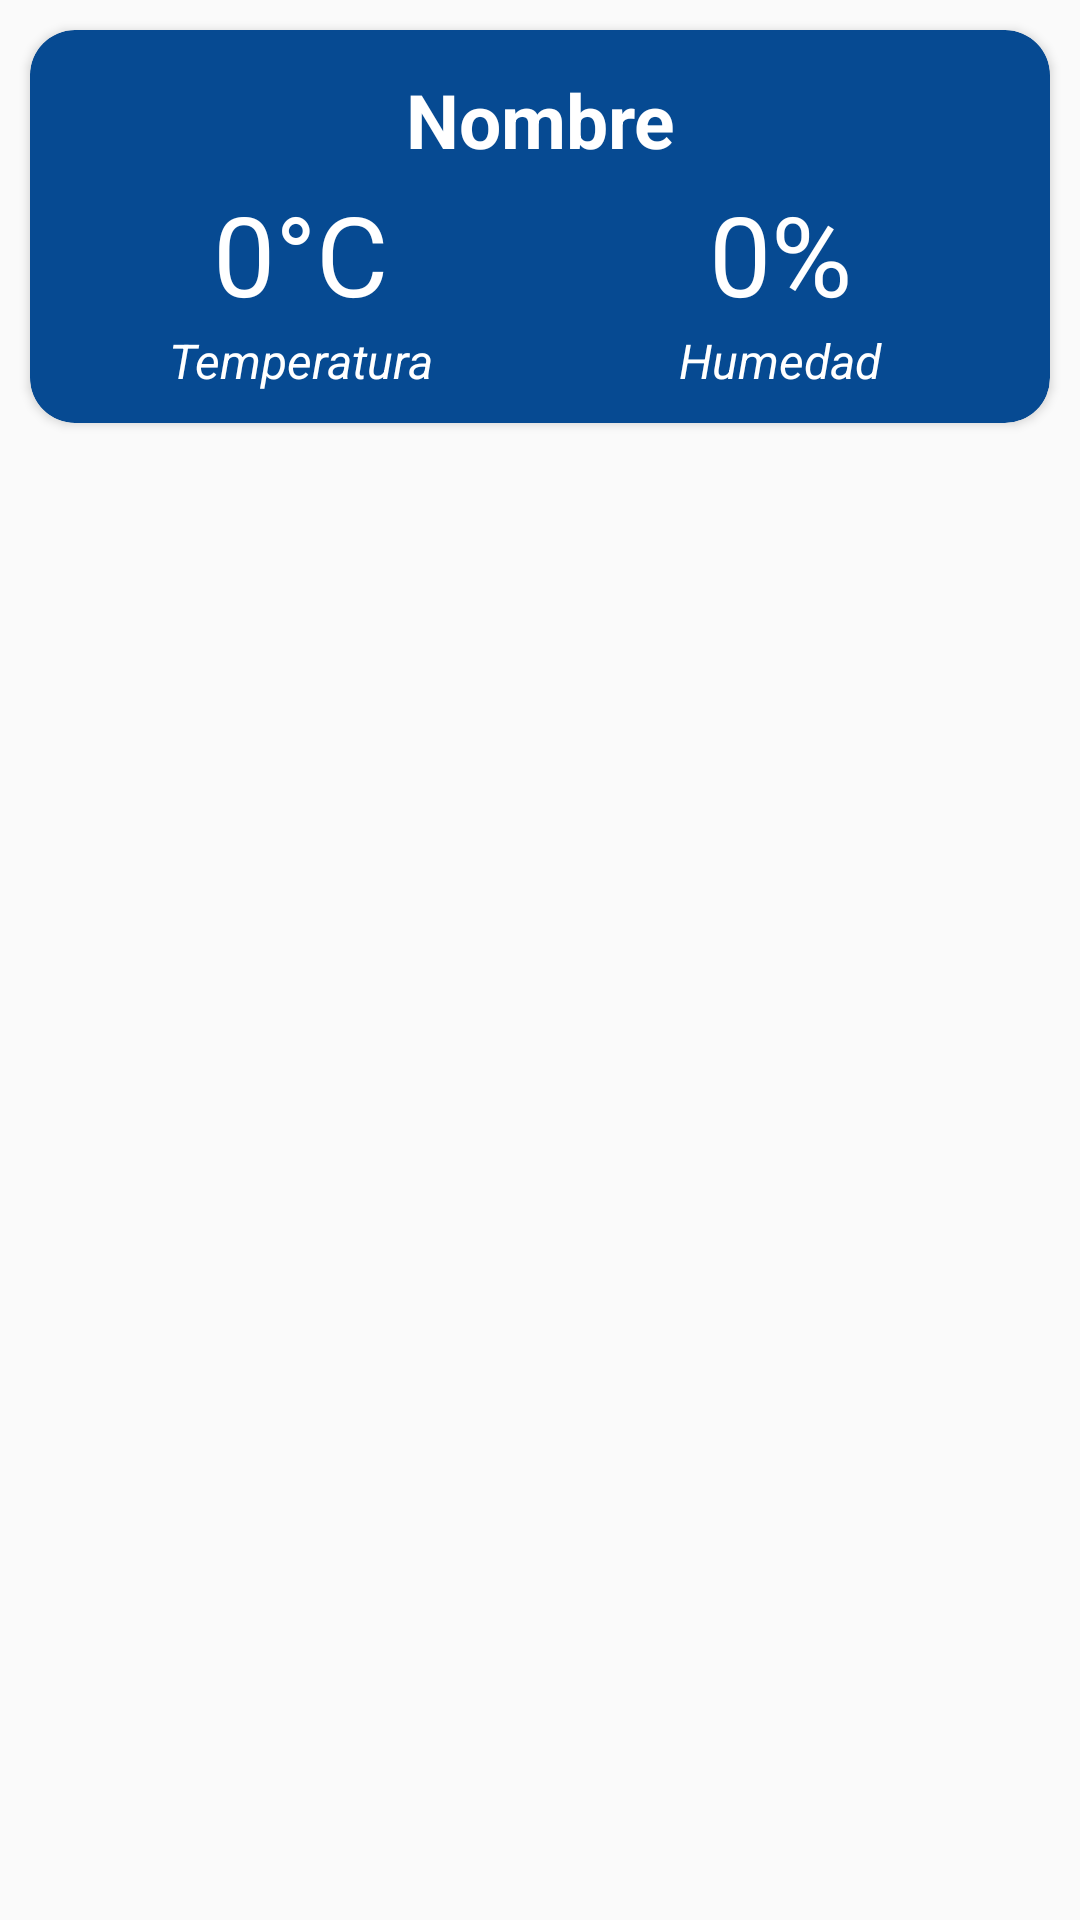

Write the Android layout XML for this screen, with the resource values it uses.
<!-- AndroidManifest.xml: application theme AppTheme -->
<!-- res/layout/rb_sensor.xml -->
<?xml version="1.0" encoding="utf-8"?>
<LinearLayout xmlns:android="http://schemas.android.com/apk/res/android"
    xmlns:card_view="http://schemas.android.com/apk/res-auto"
    android:layout_width="match_parent"
    android:orientation="vertical"
    android:layout_height="wrap_content">

    <android.support.v7.widget.CardView
        android:id="@+id/rv_cardview"
        android:layout_width="match_parent"
        android:layout_height="wrap_content"
        android:layout_margin="10dp"
        android:foreground="?android:attr/selectableItemBackground"
        android:backgroundTint="#064A92"
        card_view:cardCornerRadius="15dp">

        <LinearLayout
            android:layout_width="match_parent"
            android:layout_height="wrap_content"
            android:layout_margin="10dp"
            android:orientation="vertical">

           <TextView
               android:id="@+id/txtNombre"
               android:layout_width="match_parent"
               android:layout_height="wrap_content"
               android:text="Nombre"
               android:textAlignment="center"
               android:textColor="#fff"
               android:textSize="25sp"
               android:layout_marginVertical="3dp"
               android:textStyle="bold"/>

            <LinearLayout
                android:layout_width="match_parent"
                android:layout_height="wrap_content"
                android:weightSum="2"
                android:orientation="horizontal">

                <TextView
                    android:id="@+id/txtTemperatura"
                    android:layout_width="0dp"
                    android:layout_weight="1"
                    android:layout_height="wrap_content"
                    android:text="0°C"
                    android:textAlignment="center"
                    android:textColor="#fff"
                    android:textSize="37sp" />

                <TextView
                    android:id="@+id/txtHumedad"
                    android:layout_width="0dp"
                    android:layout_weight="1"
                    android:layout_height="wrap_content"
                    android:text="0%"
                    android:textAlignment="center"
                    android:textColor="#fff"
                    android:textSize="37sp" />

            </LinearLayout>

            <LinearLayout
                android:layout_width="match_parent"
                android:layout_height="wrap_content"
                android:weightSum="2"
                android:orientation="horizontal">

                <TextView
                    android:layout_width="0dp"
                    android:layout_weight="1"
                    android:layout_height="wrap_content"
                    android:text="Temperatura"
                    android:textAlignment="center"
                    android:textColor="#fff"
                    android:textSize="16sp"
                    android:textStyle="italic"/>

                <TextView
                    android:layout_width="0dp"
                    android:layout_weight="1"
                    android:layout_height="wrap_content"
                    android:text="Humedad"
                    android:textAlignment="center"
                    android:textColor="#fff"
                    android:textSize="16sp"
                    android:textStyle="italic"/>

            </LinearLayout>

            <LinearLayout
                android:layout_width="match_parent"
                android:layout_height="wrap_content"
                android:orientation="vertical"
                android:visibility="gone"
                android:id="@+id/lyEscondido">

            <LinearLayout
                android:layout_width="match_parent"
                android:layout_height="wrap_content"
                android:weightSum="2"
                android:orientation="horizontal">

                <EditText
                    android:id="@+id/rv_setTemperatura"
                    android:layout_width="0dp"
                    android:layout_weight="1"
                    android:layout_height="wrap_content"
                    android:hint="#"
                    android:textColorHint="#C5C5C5"
                    android:textAlignment="center"
                    android:inputType="numberDecimal"
                    android:textColor="#fff"
                    android:maxLength="4"
                    android:textSize="35sp" />

                <EditText
                    android:id="@+id/rv_setHumedad"
                    android:layout_width="0dp"
                    android:layout_weight="1"
                    android:layout_height="wrap_content"
                    android:hint="#"
                    android:textColorHint="#C5C5C5"
                    android:textAlignment="center"
                    android:inputType="number"
                    android:maxLength="3"
                    android:textColor="#fff"
                    android:textSize="35sp" />

            </LinearLayout>

            <Button
                android:id="@+id/rv_btnEnviar"
                android:layout_width="match_parent"
                android:layout_height="match_parent"
                android:textAlignment="center"
                android:gravity="center"
                android:text="Enviar"
                android:textAllCaps="false"
                android:textSize="20sp"
                android:theme="@style/BotonEnviar" />

            </LinearLayout>

        </LinearLayout>

    </android.support.v7.widget.CardView>

</LinearLayout>
<!-- resources referenced by this layout -->
<resources>
  <style name="BotonEnviar" parent="Theme.AppCompat.Light">
          <item name="android:buttonStyle">@style/Widget.AppCompat.Button.Borderless.Colored</item>
          <item name="colorControlHighlight">#fff</item>
          <item name="colorAccent">#fff</item>
      </style>
  <style name="AppTheme" parent="Theme.AppCompat.Light.DarkActionBar">
          
          <item name="colorPrimary">@color/colorPrimary</item>
          <item name="colorPrimaryDark">@color/colorPrimaryDark</item>
          <item name="colorAccent">@color/colorAccent</item>
      </style>
  <color name="colorPrimary">#0855A5</color>
  <color name="colorPrimaryDark">#003D80</color>
  <color name="colorAccent">#7C2828</color>
</resources>
